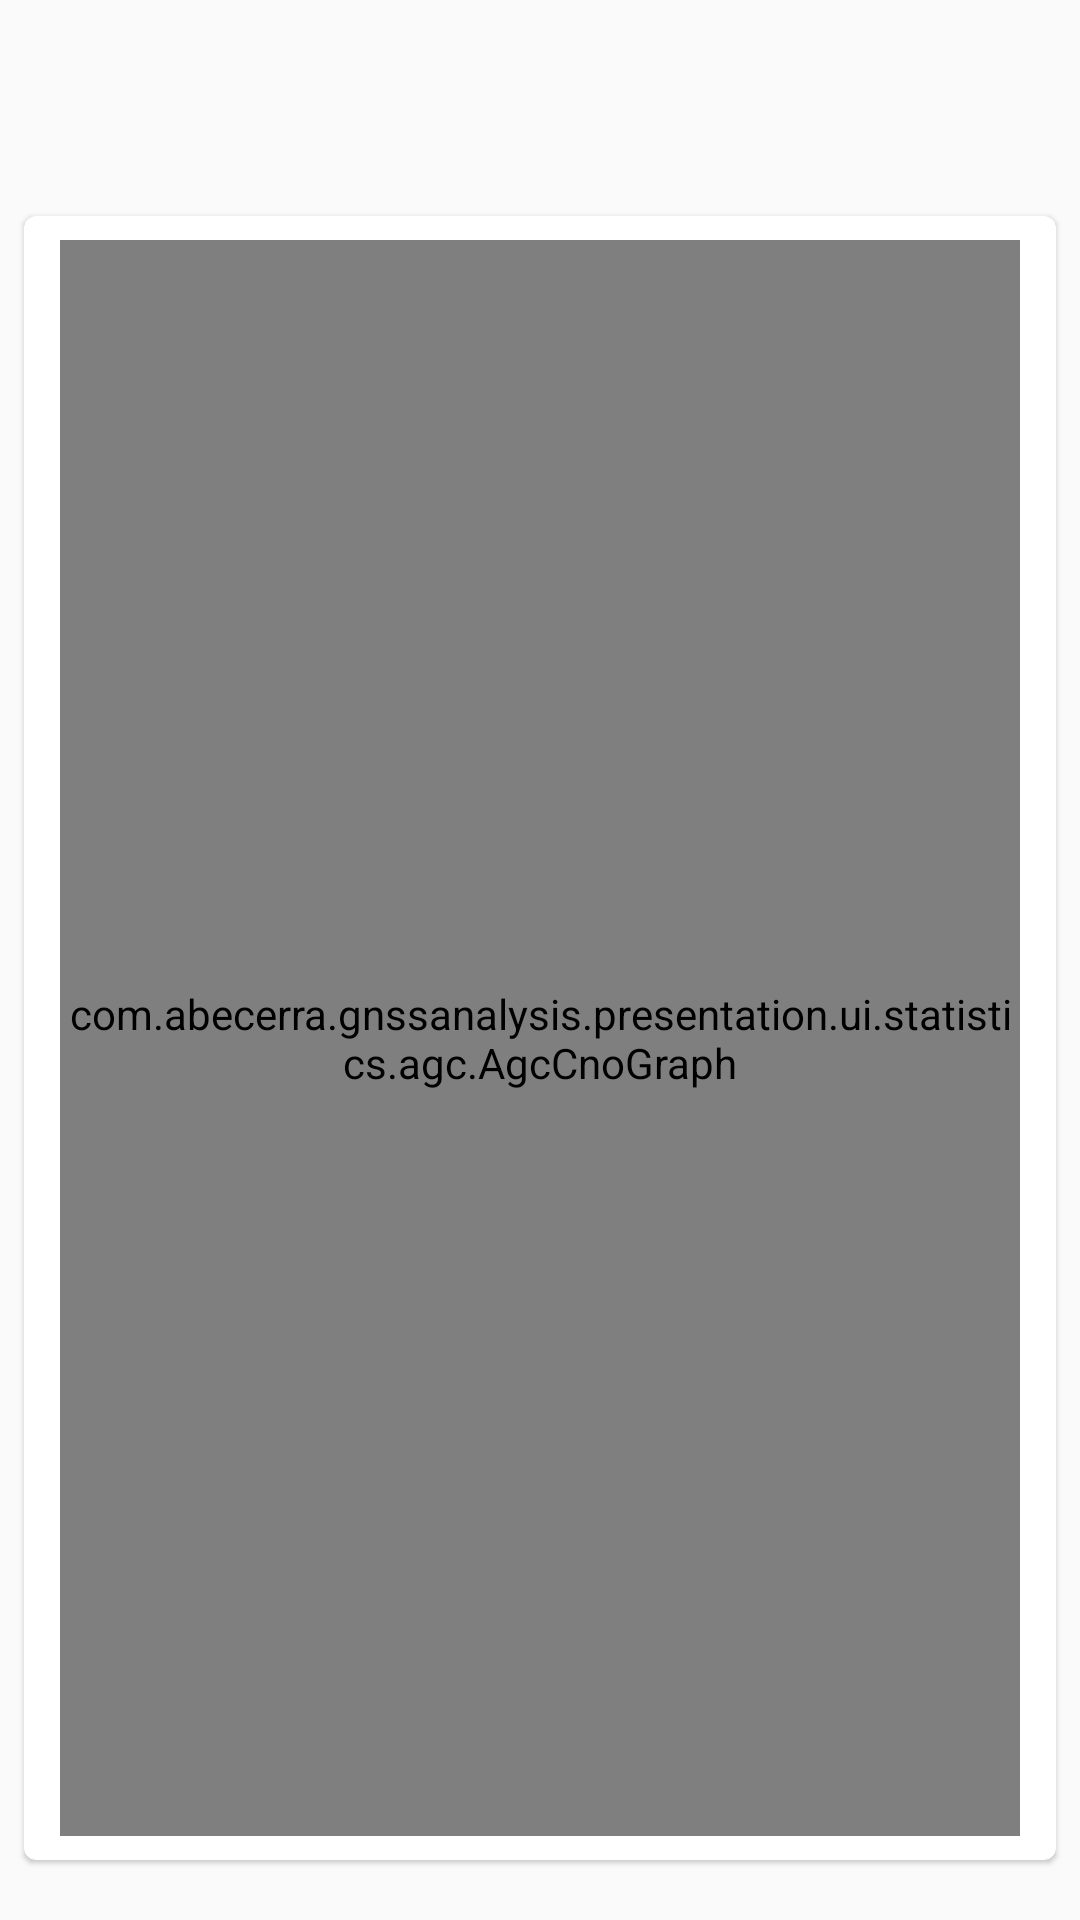

The Android layout XML behind this screen, and the referenced resources:
<!-- AndroidManifest.xml: application theme AppTheme -->
<!-- res/layout/fragment_agc_cno_graph.xml -->
<?xml version="1.0" encoding="utf-8"?>
<androidx.constraintlayout.widget.ConstraintLayout xmlns:android="http://schemas.android.com/apk/res/android"
    xmlns:app="http://schemas.android.com/apk/res-auto"
    android:orientation="vertical"
    android:layout_width="match_parent"
    android:layout_height="match_parent">

    <com.google.android.material.tabs.TabLayout
        android:id="@+id/tabLayout"
        android:layout_width="match_parent"
        android:layout_height="wrap_content"
        android:layout_marginStart="12dp"
        android:layout_marginTop="8dp"
        android:layout_marginEnd="12dp"
        android:elevation="6dp"
        android:visibility="visible"
        app:layout_constraintEnd_toEndOf="parent"
        app:layout_constraintStart_toStartOf="parent"
        app:layout_constraintTop_toTopOf="parent"
        app:tabMode="fixed"
        app:tabPaddingEnd="0dp"
        app:tabPaddingStart="0dp"
        app:tabRippleColor="@null" />

    <androidx.cardview.widget.CardView
        android:layout_width="match_parent"
        android:layout_height="0dp"
        android:layout_marginStart="8dp"
        android:layout_marginTop="16dp"
        android:layout_marginEnd="8dp"
        android:layout_marginBottom="20dp"
        android:background="@color/white"
        android:elevation="1dp"
        app:cardCornerRadius="4dp"
        app:cardElevation="1dp"
        app:layout_constraintBottom_toBottomOf="parent"
        app:layout_constraintStart_toStartOf="parent"
        app:layout_constraintTop_toBottomOf="@+id/tabLayout">

        <com.abecerra.gnssanalysis.presentation.ui.statistics.agc.AgcCnoGraph
            android:id="@+id/agcCnoGraphComponent"
            android:layout_width="match_parent"
            android:layout_height="match_parent"
            android:layout_marginStart="12dp"
            android:layout_marginTop="8dp"
            android:layout_marginEnd="12dp"
            android:layout_marginBottom="8dp"
            app:layout_constraintTop_toBottomOf="@id/tabLayout"
            app:layout_constraintBottom_toBottomOf="parent"/>

    </androidx.cardview.widget.CardView>



</androidx.constraintlayout.widget.ConstraintLayout>
<!-- resources referenced by this layout -->
<resources>
  <color name="white">#ffffff</color>
  <style name="AppTheme" parent="Theme.AppCompat.Light.DarkActionBar">
          
          <item name="colorPrimary">@color/colorPrimary</item>
          <item name="colorPrimaryDark">@color/colorPrimaryDark</item>
          <item name="colorAccent">@color/colorAccent</item>
      </style>
  <color name="colorPrimary">#578ff7</color>
  <color name="colorPrimaryDark">#0062c4</color>
  <color name="colorAccent">#ff940f</color>
</resources>
